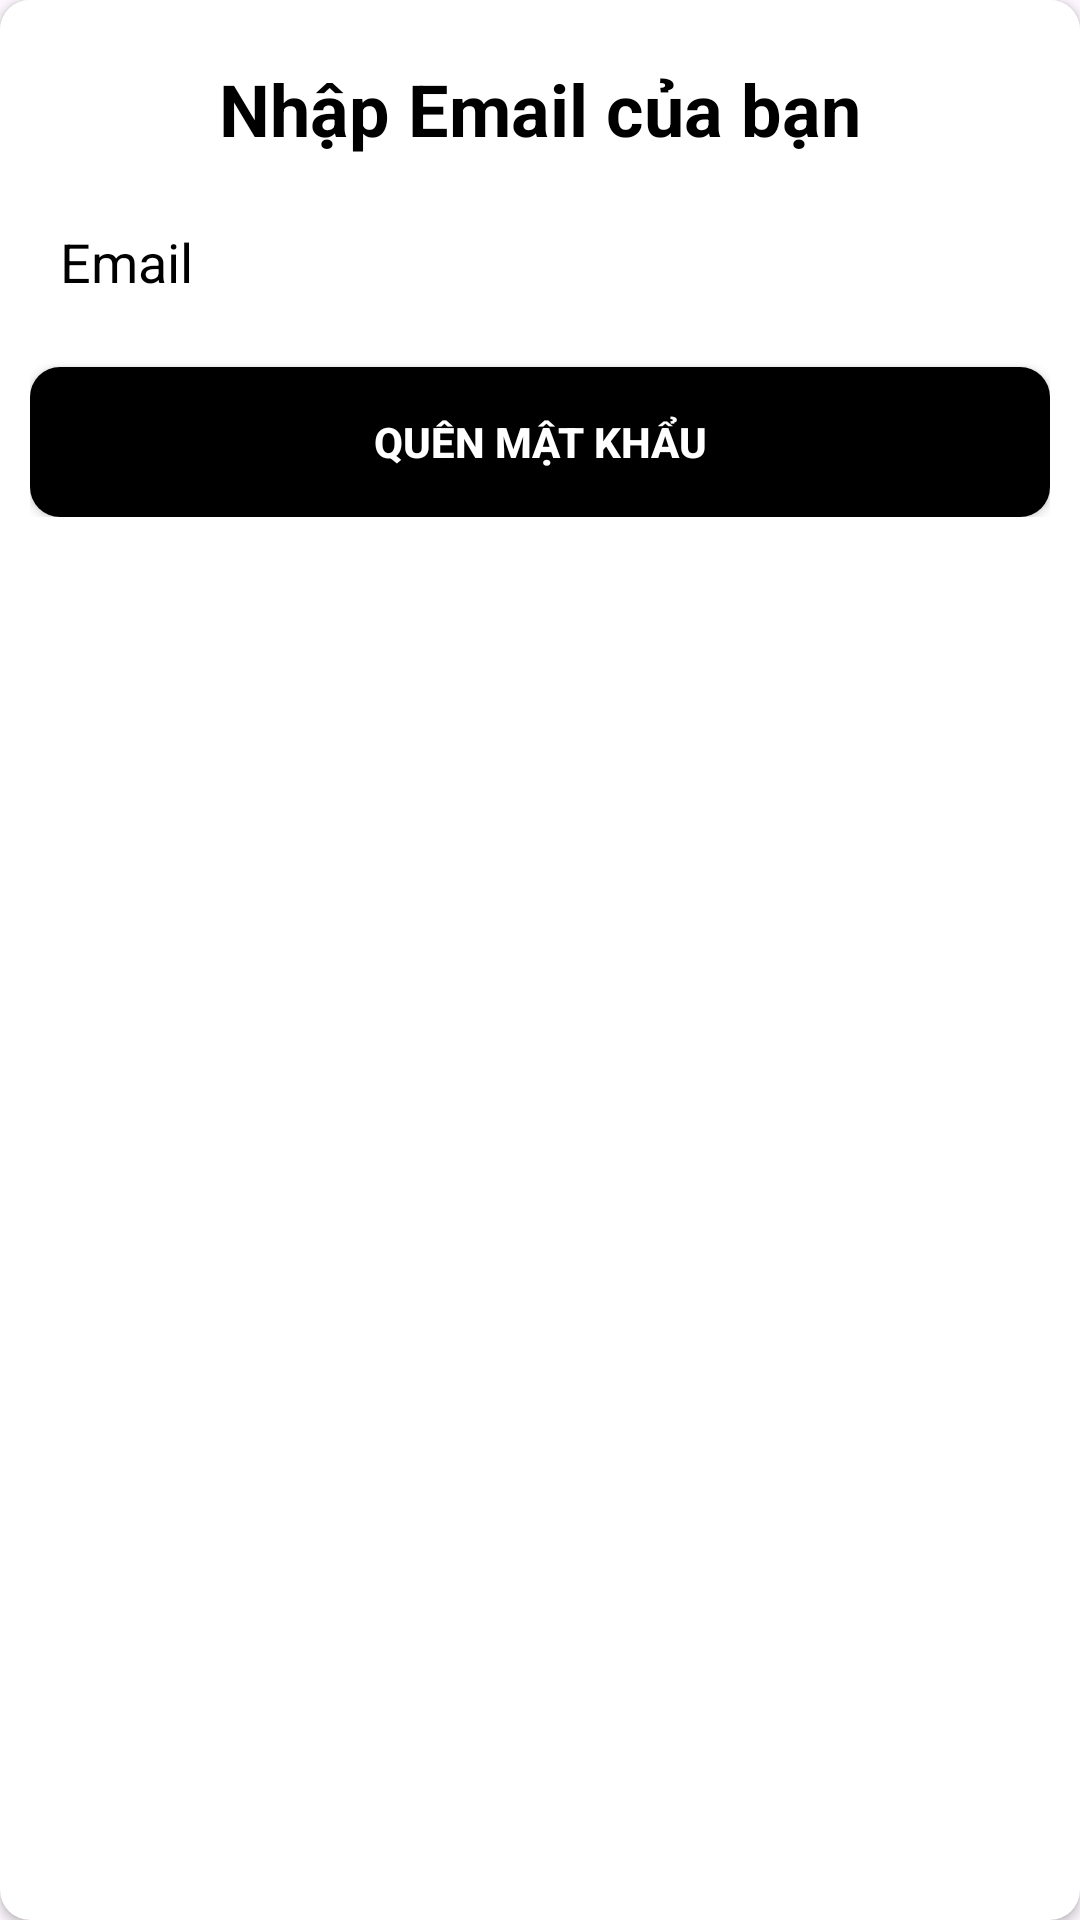

Produce the Android XML layout that renders to this screen, including the resource entries it uses.
<!-- AndroidManifest.xml: application theme Theme.Du_an1 -->
<!-- res/layout/dialog_quenpass.xml -->
<?xml version="1.0" encoding="utf-8"?>
<androidx.cardview.widget.CardView xmlns:android="http://schemas.android.com/apk/res/android"
    xmlns:app="http://schemas.android.com/apk/res-auto"
    android:layout_width="match_parent"
    android:layout_height="wrap_content"
    android:background="@drawable/shape_none"
    android:orientation="vertical"
    app:cardCornerRadius="10dp">

    <LinearLayout
        android:layout_width="match_parent"
        android:layout_height="wrap_content"
        android:background="@color/white"
        android:gravity="center"
        android:orientation="vertical"
        android:padding="10dp">

        <TextView
            android:layout_width="wrap_content"
            android:layout_height="wrap_content"
            android:layout_margin="10dp"
            android:text="Nhập Email của bạn"
            android:textColor="#000000"
            android:textSize="24dp"
            android:textStyle="bold" />

        <EditText
            android:id="@+id/edt_email_quen"
            android:layout_width="match_parent"
            android:layout_height="50dp"
            android:background="@drawable/shape_edittext"
            android:hint="Email"
            android:padding="10dp"
            android:textColor="#000000"
            android:textColorHint="#000000" />

        <androidx.appcompat.widget.AppCompatButton
            android:id="@+id/btn_quen"
            android:layout_width="match_parent"
            android:layout_height="50dp"
            android:layout_marginTop="10dp"
            android:background="@drawable/shape_btn"
            android:text="Quên mật khẩu"
            android:textColor="@color/white"
            android:textStyle="bold" />
    </LinearLayout>
</androidx.cardview.widget.CardView>
<!-- resources referenced by this layout -->
<resources>
  <color name="white">#FFFFFFFF</color>
  <!-- drawable shape_btn (drawable) -->
  <?xml version="1.0" encoding="utf-8"?>
  <shape xmlns:android="http://schemas.android.com/apk/res/android">
  <solid android:color="#000000"/>
      <corners android:radius="10dp"/>
  </shape>
  <style name="Theme.Du_an1" parent="Base.Theme.Du_an1" />
  <style name="Base.Theme.Du_an1" parent="Theme.Material3.DayNight.NoActionBar">
          
          
      </style>
</resources>
